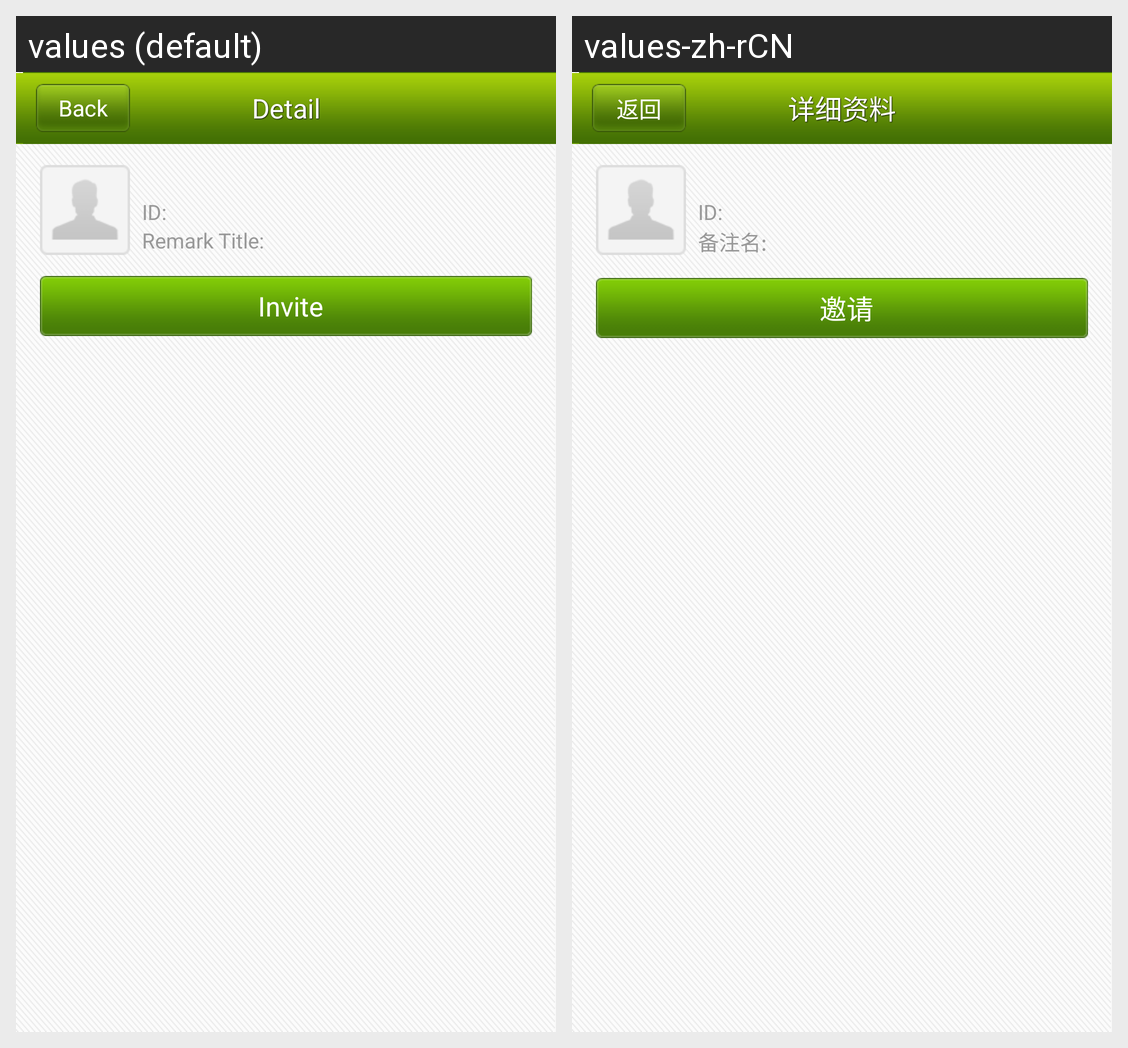

Here is an Android app screen in its default locale and in the app's own translations. Write out the translated-string differences for the strings that appear on this screen.
Android screen res/layout/contact_baseline_local.xml rendered under 2 locales, left to right: values (default), values-zh-rCN. Device: Nexus 5 (rendered at 1080×1920; each locale shown at half size, 540×960, under a caption strip naming it); theme android:Theme.NoTitleBar.
Strings drawn on this screen, with the default value and each locale's value (text and hints the layout hard-codes, and strings that could not be matched under every locale, appear in the picture but are not listed):

invite
  values: Invite
  values-zh-rCN: 邀请

back
  values: Back
  values-zh-rCN: 返回

details
  values: Detail
  values-zh-rCN: 详细资料

hitalk_id
  values: ID:
  values-zh-rCN: ID:

backup_name
  values: Remark Title:
  values-zh-rCN: 备注名:
